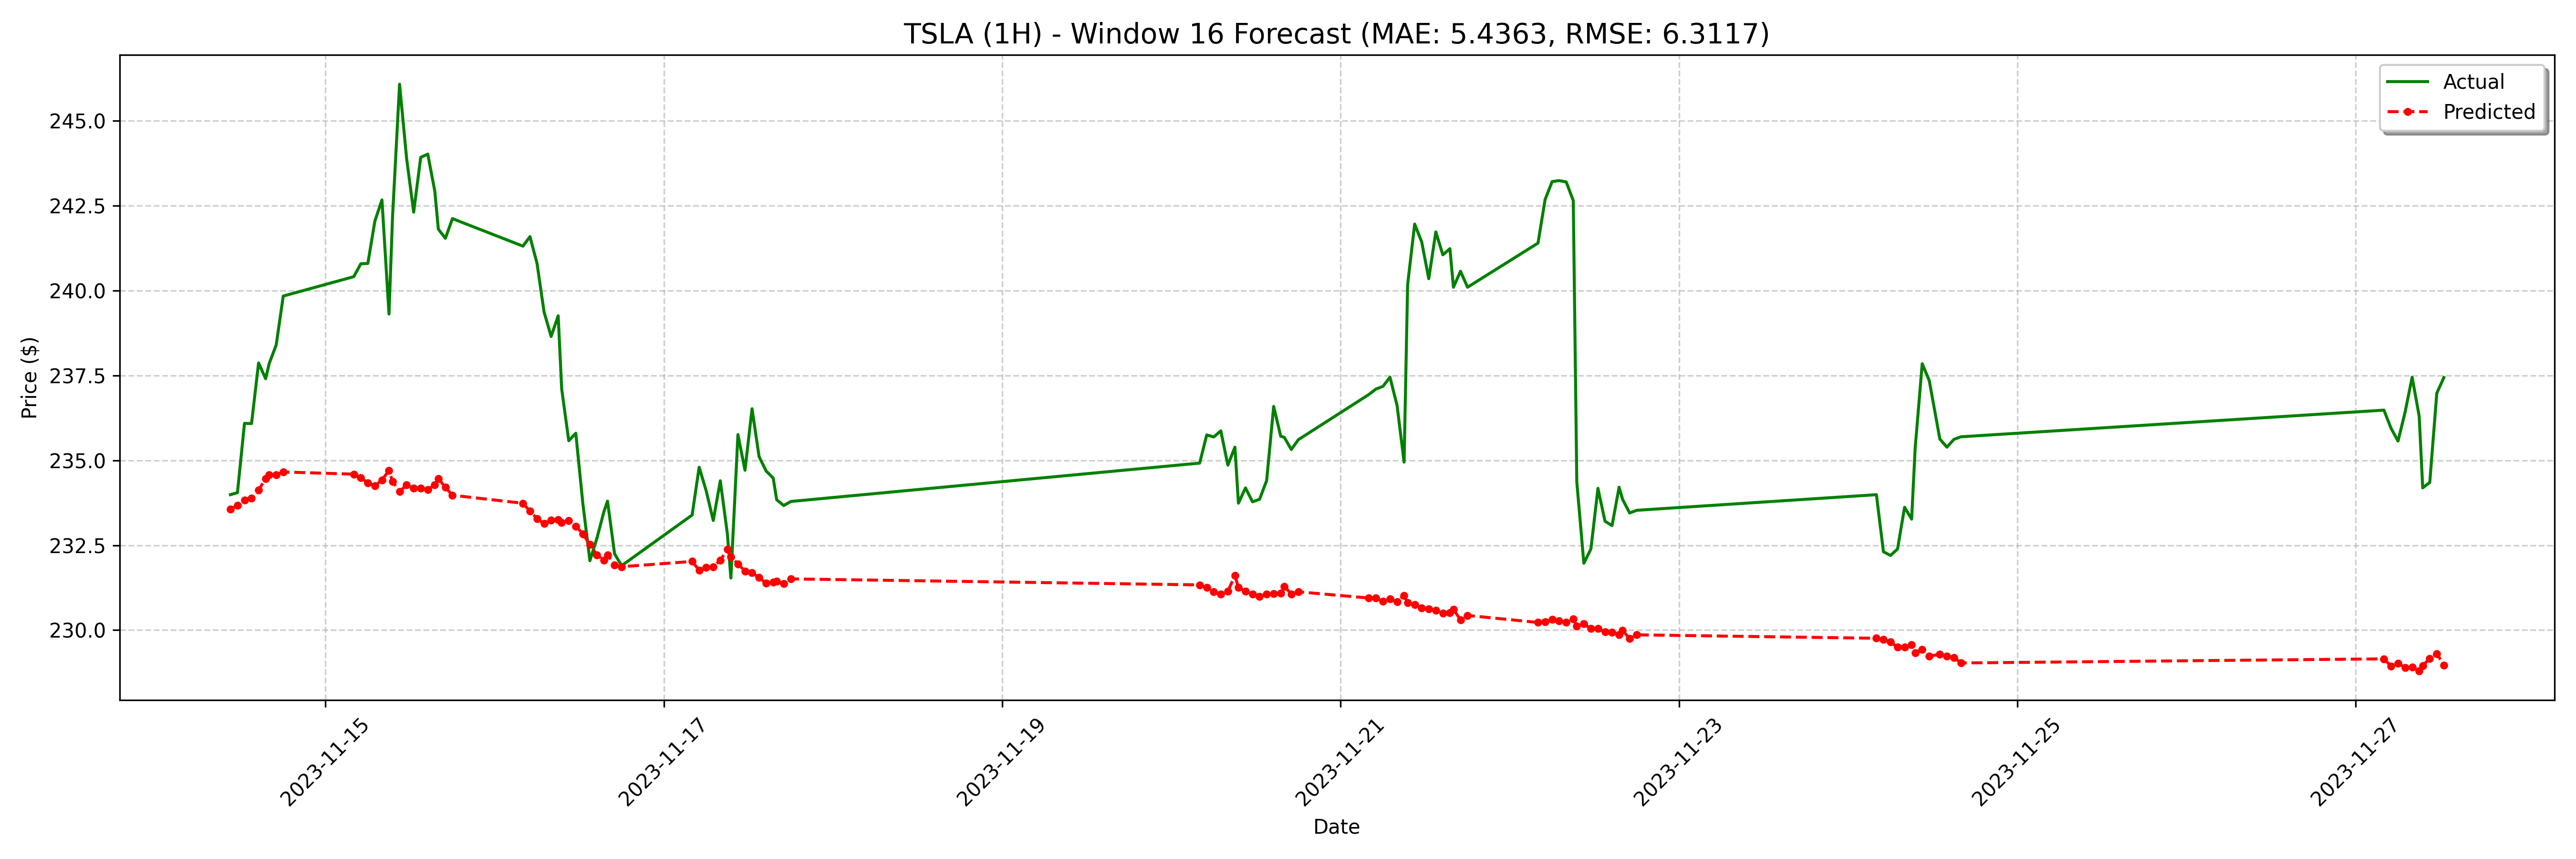

Source data for this figure (header and first rows):
date, actual, forecast
2023-11-14 10:30:00-05:00, 234, 233.6
2023-11-14 11:30:00-05:00, 234, 233.7
2023-11-14 12:30:00-05:00, 236.1, 233.8
2023-11-14 13:30:00-05:00, 236.1, 233.9
2023-11-14 14:30:00-05:00, 237.9, 234.1
2023-11-14 15:30:00-05:00, 237.4, 234.5
2023-11-14 16:00:00-05:00, 237.8, 234.6
2023-11-14 17:00:00-05:00, 238.4, 234.6
2023-11-14 18:00:00-05:00, 239.8, 234.7
2023-11-15 04:00:00-05:00, 240.4, 234.6
2023-11-15 05:00:00-05:00, 240.8, 234.5
2023-11-15 06:00:00-05:00, 240.8, 234.3
2023-11-15 07:00:00-05:00, 242.1, 234.3
2023-11-15 08:00:00-05:00, 242.7, 234.4
2023-11-15 09:00:00-05:00, 239.3, 234.7
2023-11-15 09:30:00-05:00, 242.2, 234.4
2023-11-15 10:30:00-05:00, 246.1, 234.1
2023-11-15 11:30:00-05:00, 243.9, 234.3
2023-11-15 12:30:00-05:00, 242.3, 234.2
2023-11-15 13:30:00-05:00, 243.9, 234.2
2023-11-15 14:30:00-05:00, 244, 234.1
2023-11-15 15:30:00-05:00, 242.9, 234.3
2023-11-15 16:00:00-05:00, 241.8, 234.5
2023-11-15 17:00:00-05:00, 241.5, 234.2
2023-11-15 18:00:00-05:00, 242.1, 234
2023-11-16 04:00:00-05:00, 241.3, 233.7
2023-11-16 05:00:00-05:00, 241.6, 233.5
2023-11-16 06:00:00-05:00, 240.8, 233.3
2023-11-16 07:00:00-05:00, 239.4, 233.1
2023-11-16 08:00:00-05:00, 238.7, 233.2
2023-11-16 09:00:00-05:00, 239.3, 233.3
2023-11-16 09:30:00-05:00, 237.1, 233.2
2023-11-16 10:30:00-05:00, 235.6, 233.2
2023-11-16 11:30:00-05:00, 235.8, 233.1
2023-11-16 12:30:00-05:00, 233.7, 232.8
2023-11-16 13:30:00-05:00, 232, 232.5
2023-11-16 14:30:00-05:00, 232.7, 232.2
2023-11-16 15:30:00-05:00, 233.5, 232.1
2023-11-16 16:00:00-05:00, 233.8, 232.2
2023-11-16 17:00:00-05:00, 232.2, 231.9
2023-11-16 18:00:00-05:00, 231.9, 231.9
2023-11-17 04:00:00-05:00, 233.4, 232
2023-11-17 05:00:00-05:00, 234.8, 231.8
2023-11-17 06:00:00-05:00, 234.1, 231.8
2023-11-17 07:00:00-05:00, 233.2, 231.9
2023-11-17 08:00:00-05:00, 234.4, 232.1
2023-11-17 09:00:00-05:00, 232.8, 232.4
2023-11-17 09:30:00-05:00, 231.5, 232.2
2023-11-17 10:30:00-05:00, 235.8, 231.9
2023-11-17 11:30:00-05:00, 234.7, 231.7
2023-11-17 12:30:00-05:00, 236.5, 231.7
2023-11-17 13:30:00-05:00, 235.1, 231.5
2023-11-17 14:30:00-05:00, 234.7, 231.4
2023-11-17 15:30:00-05:00, 234.5, 231.4
2023-11-17 16:00:00-05:00, 233.8, 231.4
2023-11-17 17:00:00-05:00, 233.7, 231.4
2023-11-17 18:00:00-05:00, 233.8, 231.5
2023-11-20 04:00:00-05:00, 234.9, 231.3
2023-11-20 05:00:00-05:00, 235.8, 231.3
2023-11-20 06:00:00-05:00, 235.7, 231.1
... 68 more rows
